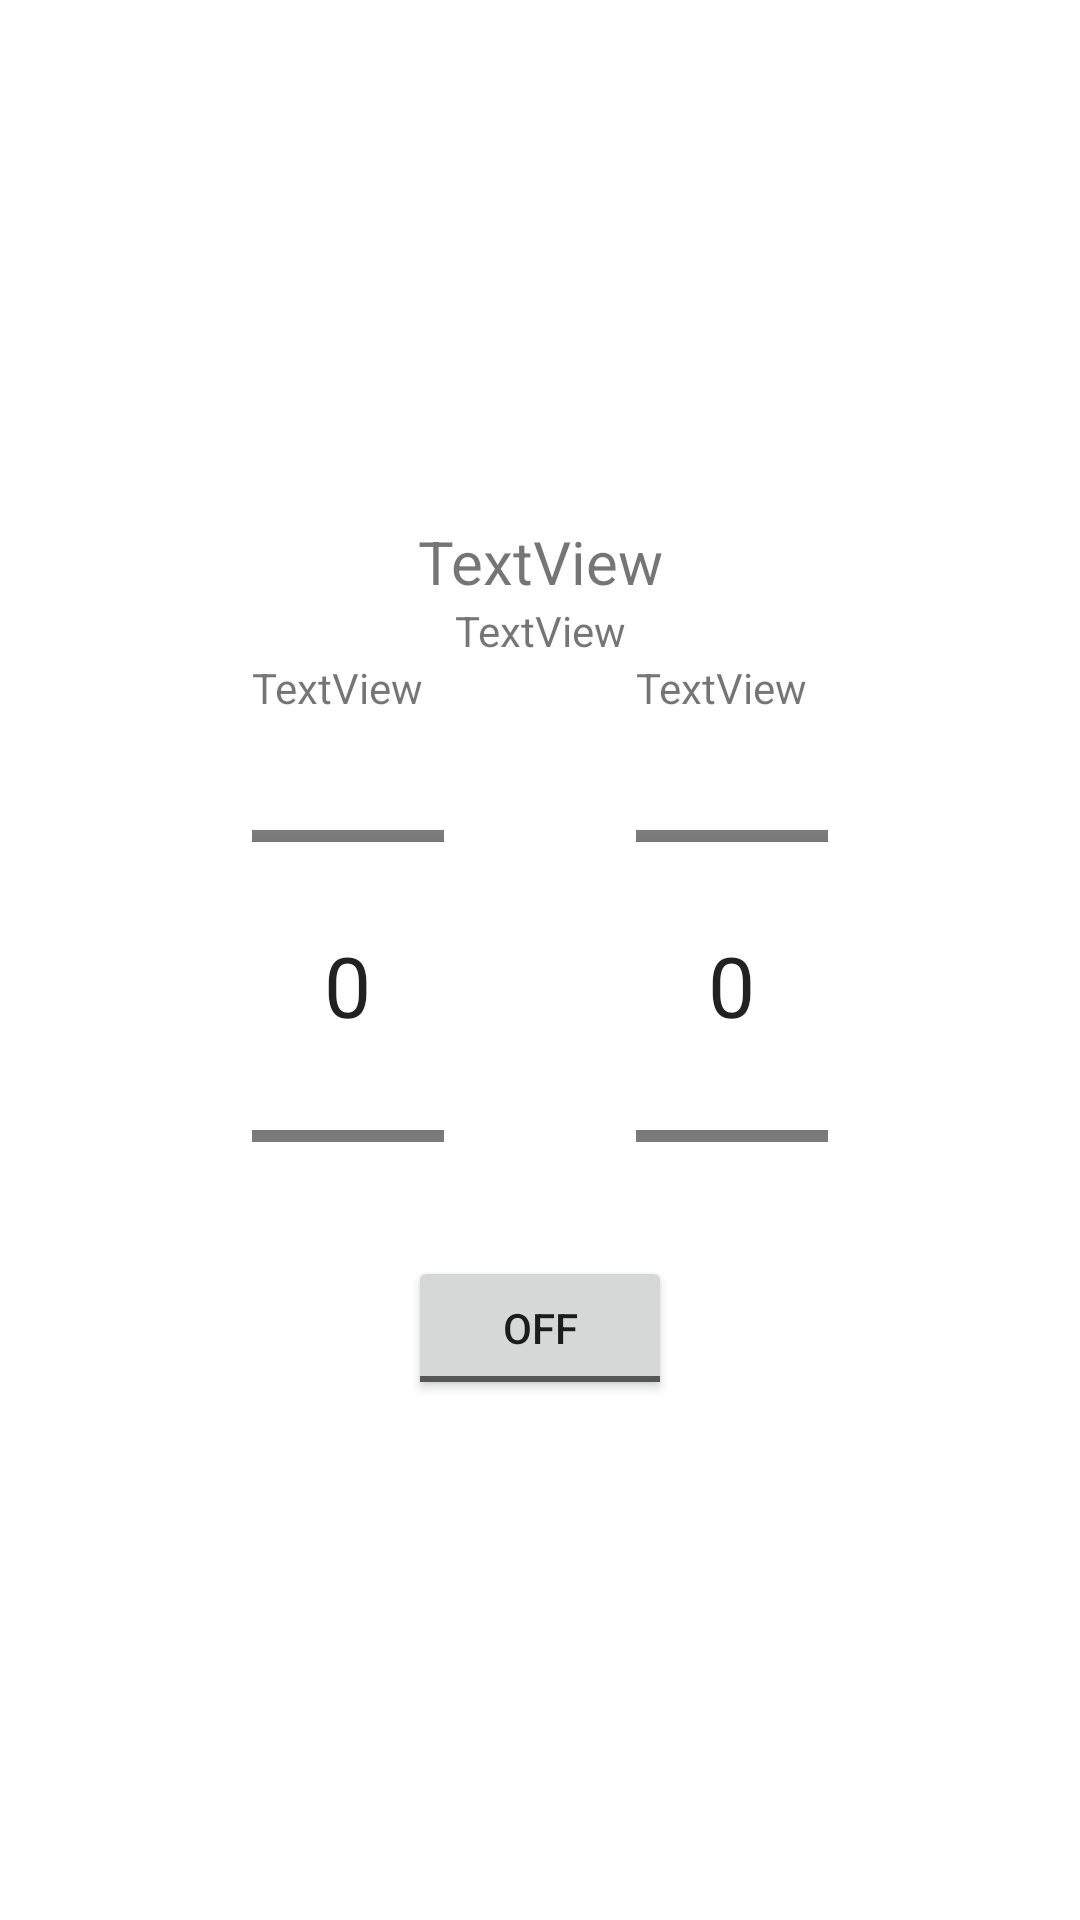

Android layout source for this screen:
<!-- AndroidManifest.xml: application theme AppTheme -->
<!-- res/layout/activity_placar.xml -->
<?xml version="1.0" encoding="utf-8"?>
<androidx.constraintlayout.widget.ConstraintLayout xmlns:android="http://schemas.android.com/apk/res/android"
    xmlns:app="http://schemas.android.com/apk/res-auto"
    xmlns:tools="http://schemas.android.com/tools"
    android:layout_width="match_parent"
    android:layout_height="match_parent">

    <LinearLayout
        android:layout_width="match_parent"
        android:layout_height="wrap_content"
        android:orientation="vertical"
        app:layout_constraintBottom_toBottomOf="parent"
        app:layout_constraintTop_toTopOf="parent"
        tools:context=".Placar">


        <TextView
            android:id="@+id/duracaoDePartida"
            android:layout_width="match_parent"
            android:layout_height="wrap_content"
            android:gravity="center"
            android:text="TextView"
            android:textSize="20sp" />

        <TextView
            android:id="@+id/tempoDePartida"
            android:layout_width="match_parent"
            android:layout_height="wrap_content"
            android:gravity="center"
            android:text="TextView"
            android:textSize="14sp" />

        <LinearLayout
            android:id="@+id/placarView"
            android:layout_width="match_parent"
            android:layout_height="wrap_content"
            android:gravity="center"
            android:orientation="horizontal">

            <LinearLayout
                android:id="@+id/viewTimeUm"
                android:layout_width="wrap_content"
                android:layout_height="wrap_content"
                android:orientation="vertical">

                <LinearLayout
                    android:id="@+id/linearTimeUm"
                    android:layout_width="match_parent"
                    android:layout_height="match_parent"
                    android:layout_weight="1"
                    android:orientation="horizontal">

                    <TextView
                        android:id="@+id/nomeTimeUm"
                        android:layout_width="match_parent"
                        android:layout_height="wrap_content"
                        android:layout_weight="1"
                        android:text="TextView" />
                </LinearLayout>

                <NumberPicker
                    android:id="@+id/golUm"
                    android:layout_width="wrap_content"
                    android:layout_height="wrap_content"
                    android:layout_weight="1"
                    android:scaleX="2"
                    android:scaleY="2" />
            </LinearLayout>

            <Space
                android:layout_width="64dp"
                android:layout_height="wrap_content" />

            <LinearLayout
                android:id="@+id/viewTimeDois"
                android:layout_width="wrap_content"
                android:layout_height="wrap_content"
                android:orientation="vertical">

                <LinearLayout
                    android:id="@+id/linearTimeDois"
                    android:layout_width="match_parent"
                    android:layout_height="match_parent"
                    android:layout_weight="1"
                    android:orientation="horizontal">

                    <TextView
                        android:id="@+id/nomeTimeDois"
                        android:layout_width="match_parent"
                        android:layout_height="wrap_content"
                        android:layout_weight="1"
                        android:text="TextView" />
                </LinearLayout>

                <NumberPicker
                    android:id="@+id/golDois"
                    android:layout_width="wrap_content"
                    android:layout_height="wrap_content"
                    android:layout_weight="1"
                    android:scaleX="2"
                    android:scaleY="2" />

            </LinearLayout>

        </LinearLayout>

        <ToggleButton
            android:id="@+id/btnStartTimer"
            android:layout_width="wrap_content"
            android:layout_height="wrap_content"
            android:layout_gravity="center"
            android:layout_weight="1"
            android:text="Button" />
    </LinearLayout>
</androidx.constraintlayout.widget.ConstraintLayout>
<!-- resources referenced by this layout -->
<resources>

</resources>
